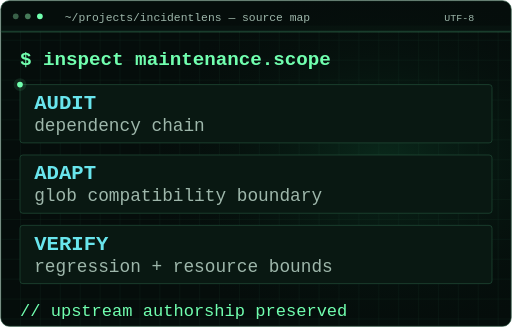
t = 0.00 s
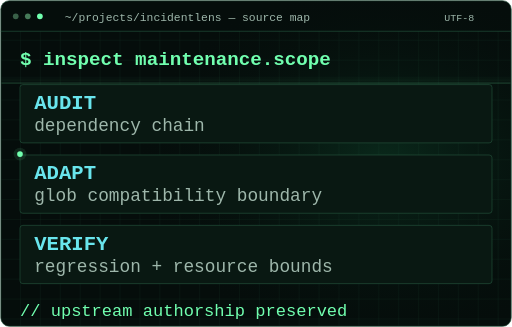
t = 1.40 s
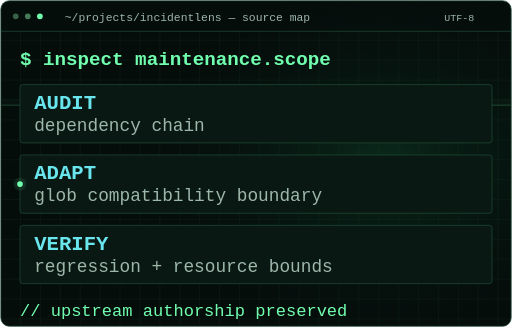
t = 2.00 s
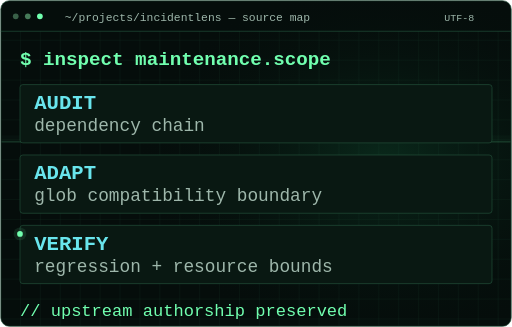
t = 3.00 s
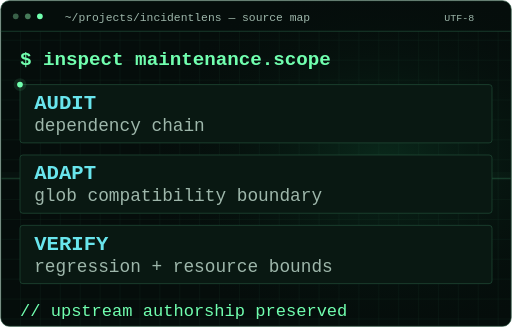
t = 4.00 s
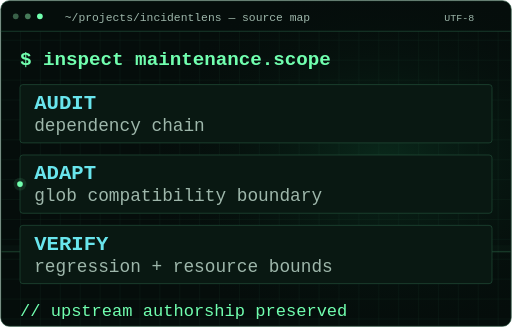
t = 6.00 s

The animated SVG that drew these frames (rendered in a browser with its animation timeline set to each time). Animation: 3 SMIL elements (animateMotion=2,animateTransform=1), 1 CSS @keyframes rule; one cycle of 8.00 s, repeats indefinitely.

<svg xmlns="http://www.w3.org/2000/svg" width="720" height="460" viewBox="0 0 720 460" role="img" aria-labelledby="title desc">
<title id="title">IncidentLens — dependency security maintenance</title>
<desc id="desc">Animated conceptual engineering schematic, not live telemetry. Project details and source links follow in the README.</desc>
<defs><pattern id="grid" width="28" height="28" patternUnits="userSpaceOnUse"><path d="M28 0H0V28" fill="none" stroke="#123323" stroke-width="0.6"/></pattern><radialGradient id="glow"><stop stop-color="#14663e" stop-opacity="0.32"/><stop offset="1" stop-color="#050d0b" stop-opacity="0"/></radialGradient></defs>
<rect x="1" y="1" width="718" height="458" rx="12" fill="#050d0b" stroke="#214d38"/>
<rect x="2" y="44" width="716" height="414" fill="url(#grid)"/>
<ellipse cx="540" cy="230" rx="360" ry="260" fill="url(#glow)"/>
<style>@keyframes blink{0%,48%{opacity:1}49%,100%{opacity:0}}.cursor{animation:blink 1.6s step-end infinite}@media(prefers-reduced-motion:reduce){.motion{display:none}.cursor{animation:none;opacity:1}}</style>
<g class="motion" opacity="0.16"><rect x="2" y="44" width="716" height="2" fill="#71ffaf"/><rect x="2" y="36" width="716" height="8" fill="#71ffaf" opacity="0.15"/><animateTransform attributeName="transform" type="translate" from="0 0" to="0 412" dur="8s" repeatCount="indefinite"/></g>
<circle cx="22" cy="23" r="4" fill="#396048"/>
<circle cx="39" cy="23" r="4" fill="#467b59"/>
<circle cx="56" cy="23" r="4" fill="#71ffaf"/>
<text x="91" y="29" fill="#9eb7ab" font-family="Consolas, Courier New, monospace" font-size="16" font-weight="400">~/projects/incidentlens — source map</text>
<text x="625" y="29" fill="#9eb7ab" font-family="Consolas, Courier New, monospace" font-size="14" font-weight="400">UTF-8</text>
<path d="M1 44H719" fill="none" stroke="#214d38" stroke-width="1"/>
<text x="28" y="92" fill="#71ffaf" font-family="Consolas, Courier New, monospace" font-size="27" font-weight="700">$ inspect maintenance.scope</text>
<rect x="28" y="119" width="664" height="82" rx="4" fill="#091812" stroke="#214d38"/>
<text x="48" y="153" fill="#69e5ed" font-family="Consolas, Courier New, monospace" font-size="29" font-weight="700">AUDIT</text>
<text x="48" y="184" fill="#9eb7ab" font-family="Consolas, Courier New, monospace" font-size="25" font-weight="400">dependency chain</text>
<rect x="28" y="218" width="664" height="82" rx="4" fill="#091812" stroke="#214d38"/>
<text x="48" y="252" fill="#69e5ed" font-family="Consolas, Courier New, monospace" font-size="29" font-weight="700">ADAPT</text>
<text x="48" y="283" fill="#9eb7ab" font-family="Consolas, Courier New, monospace" font-size="25" font-weight="400">glob compatibility boundary</text>
<rect x="28" y="317" width="664" height="82" rx="4" fill="#091812" stroke="#214d38"/>
<text x="48" y="351" fill="#69e5ed" font-family="Consolas, Courier New, monospace" font-size="29" font-weight="700">VERIFY</text>
<text x="48" y="382" fill="#9eb7ab" font-family="Consolas, Courier New, monospace" font-size="25" font-weight="400">regression + resource bounds</text>
<text x="28" y="444" fill="#71ffaf" font-family="Consolas, Courier New, monospace" font-size="24" font-weight="400">// upstream authorship preserved</text>
<g class="motion"><circle r="9" fill="#71ffaf" opacity="0.1"><animateMotion path="M28 119V399" dur="4s" begin="0s" repeatCount="indefinite"/></circle><circle r="4" fill="#71ffaf"><animateMotion path="M28 119V399" dur="4s" begin="0s" repeatCount="indefinite"/></circle></g>
</svg>
